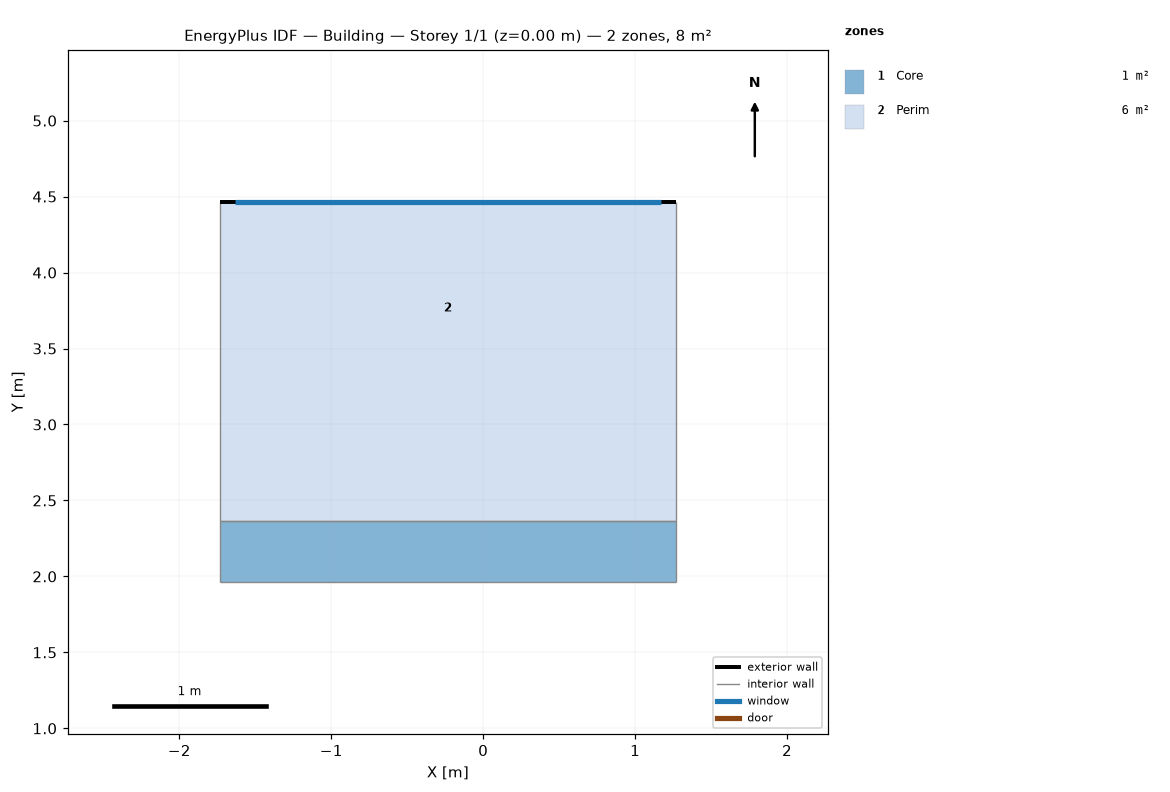
=== STOREY PLAN SPEC (per zone: floor XY polygon, exterior-wall plan segments, windows/doors) ===
zone 1: Core  (1.2 m²)
  floor: (1.27, 2.37) (1.27, 2.10) (-1.73, 2.10) (-1.73, 2.37)
  floor: (1.27, 2.10) (1.27, 1.97) (-1.73, 1.97) (-1.73, 2.10)
  interior walls: 4
zone 2: Perim  (6.3 m²)
  floor: (1.27, 4.47) (1.27, 3.07) (-1.73, 3.07) (-1.73, 4.47)
  floor: (1.27, 3.07) (1.27, 2.37) (-1.73, 2.37) (-1.73, 3.07)
  exterior wall: (-1.73, 4.47) – (1.27, 4.47)  [3.0 m]
    window: (-1.63, 4.47) – (1.17, 4.47)  [4.0 m²]
  interior walls: 3

=== DERIVED (storey summary) ===
Building: Building
Storey: 1 of 1  (floor level z = 0.00 m)
Storey gross floor area: 7.5 m²
Zones on this storey: 2
  - Core: floor 1.2 m²
  - Perim: floor 6.3 m²; exterior wall 3.0 m (10.0 m²); 1 window(s) 4.0 m²; WWR 40.0%
Zone adjacency (shared interzone walls):
  - Core ↔ Perim